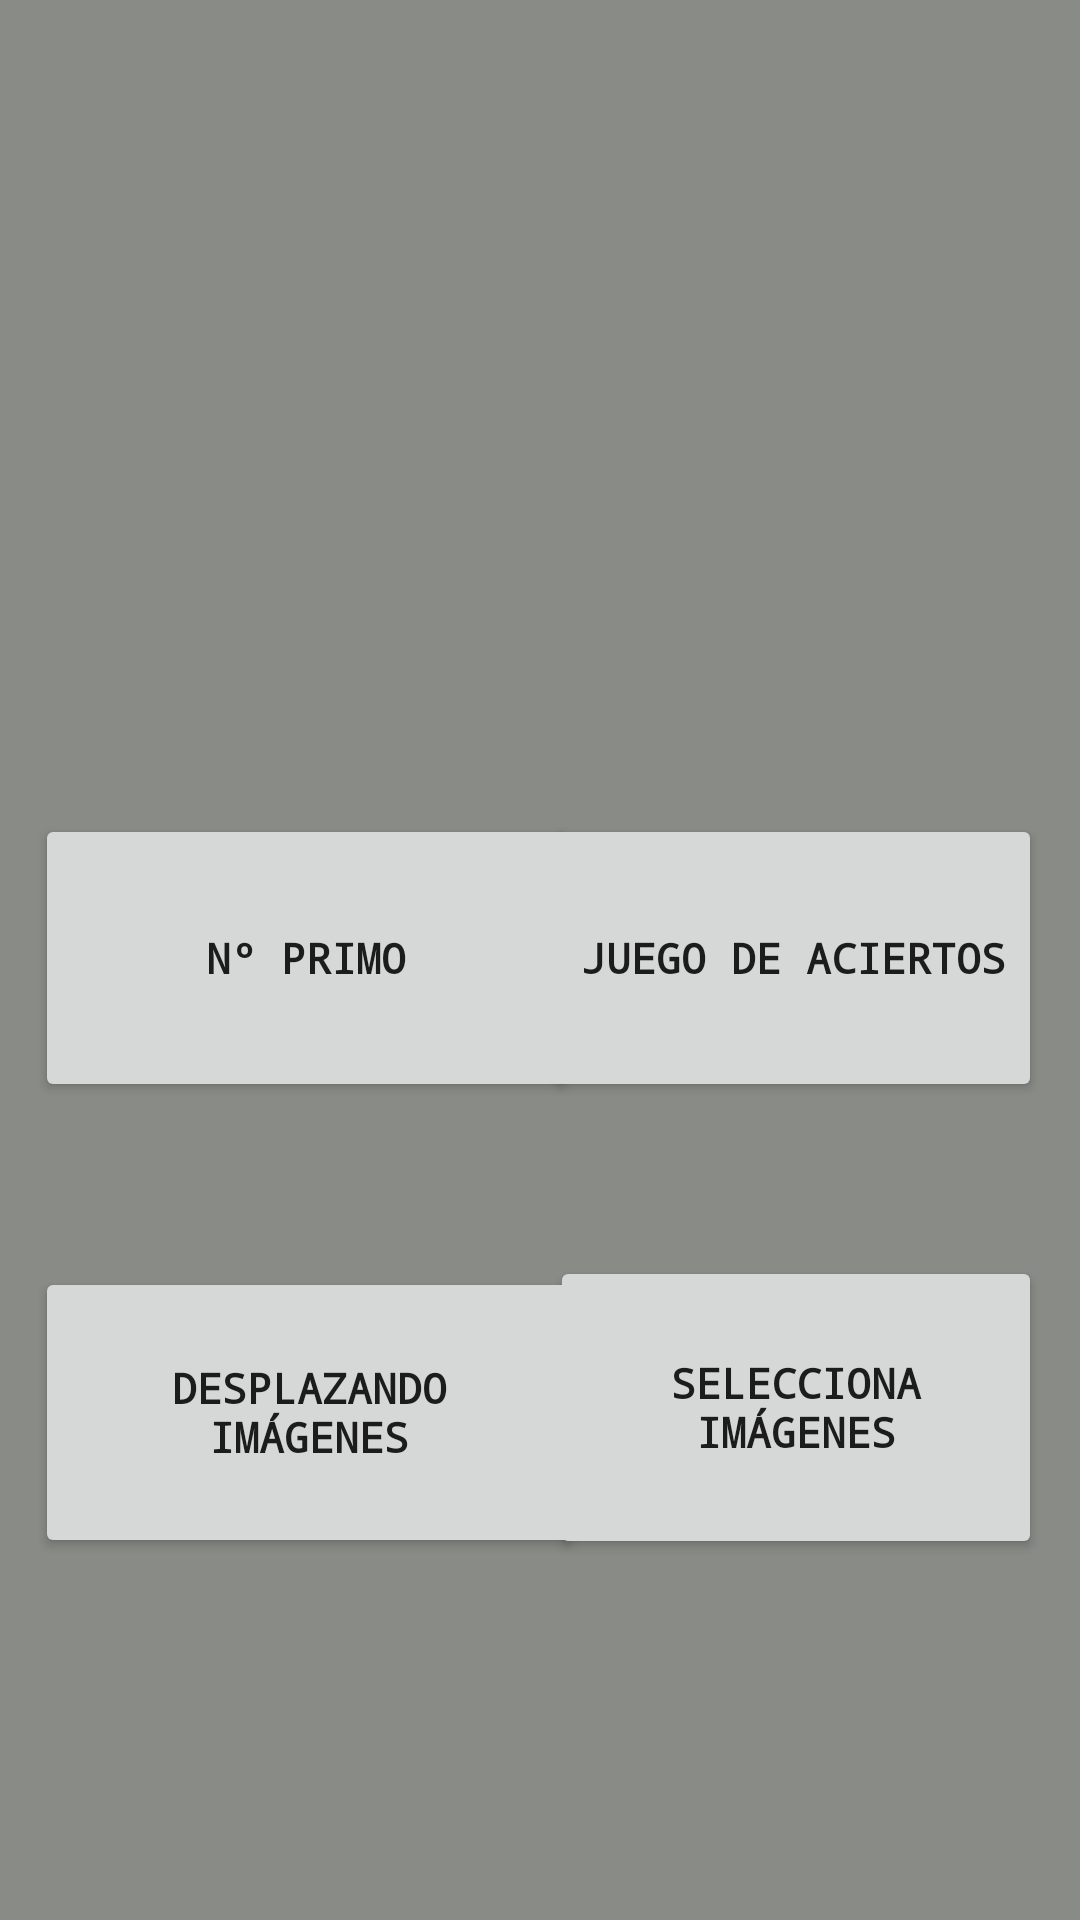

This screen was rendered from an Android layout file. Write that file and the resources it references.
<!-- AndroidManifest.xml: application theme AppTheme -->
<!-- res/layout/activity_main.xml -->
<?xml version="1.0" encoding="utf-8"?>
<androidx.constraintlayout.widget.ConstraintLayout xmlns:android="http://schemas.android.com/apk/res/android"
    xmlns:app="http://schemas.android.com/apk/res-auto"
    xmlns:tools="http://schemas.android.com/tools"
    android:layout_width="match_parent"
    android:layout_height="match_parent"
    android:background="#898B86"
    tools:context=".MainActivity">

    <ImageView
        android:id="@+id/imageView"
        android:layout_width="451dp"
        android:layout_height="239dp"
        app:layout_constraintBottom_toBottomOf="parent"
        app:layout_constraintEnd_toEndOf="parent"
        app:layout_constraintHorizontal_bias="0.333"
        app:layout_constraintStart_toStartOf="parent"
        app:layout_constraintTop_toTopOf="parent"
        app:layout_constraintVertical_bias="0.0"
        app:srcCompat="@drawable/zenitsu1" />

    <Button
        android:id="@+id/btnPrimo"
        android:layout_width="181dp"
        android:layout_height="96dp"
        android:drawableEnd="@drawable/icono1"
        android:fontFamily="monospace"
        android:text="@string/btn1"
        android:textStyle="bold"
        android:onClick="abrirPrimos"
        app:layout_constraintBottom_toBottomOf="parent"
        app:layout_constraintEnd_toEndOf="parent"
        app:layout_constraintHorizontal_bias="0.065"
        app:layout_constraintStart_toStartOf="parent"
        app:layout_constraintTop_toTopOf="parent"
        app:layout_constraintVertical_bias="0.499" />

    <Button
        android:id="@+id/btnDesplazando"
        android:layout_width="183dp"
        android:layout_height="97dp"
        android:drawableEnd="@drawable/icono1"
        android:fontFamily="monospace"
        android:text="@string/btn3"
        android:textStyle="bold"
        app:layout_constraintBottom_toBottomOf="parent"
        app:layout_constraintEnd_toEndOf="parent"
        app:layout_constraintHorizontal_bias="0.065"
        app:layout_constraintStart_toStartOf="parent"
        app:layout_constraintTop_toTopOf="parent"
        app:layout_constraintVertical_bias="0.778" />

    <Button
        android:id="@+id/btnSelecciona"
        android:layout_width="164dp"
        android:layout_height="101dp"
        android:drawableEnd="@drawable/icono1"
        android:fontFamily="monospace"
        android:text="@string/btn4"
        android:textStyle="bold"
        app:layout_constraintBottom_toBottomOf="parent"
        app:layout_constraintEnd_toEndOf="parent"
        app:layout_constraintHorizontal_bias="0.935"
        app:layout_constraintStart_toStartOf="parent"
        app:layout_constraintTop_toTopOf="parent"
        app:layout_constraintVertical_bias="0.777" />

    <Button
        android:id="@+id/btnAcierto"
        android:layout_width="166dp"
        android:layout_height="96dp"
        android:drawableEnd="@drawable/icono1"
        android:fontFamily="monospace"
        android:text="@string/btn2"
        android:textStyle="bold"
        android:onClick="abrirAcierto"
        app:layout_constraintBottom_toBottomOf="parent"
        app:layout_constraintEnd_toEndOf="parent"
        app:layout_constraintHorizontal_bias="0.935"
        app:layout_constraintStart_toStartOf="parent"
        app:layout_constraintTop_toTopOf="parent"
        app:layout_constraintVertical_bias="0.499" />

</androidx.constraintlayout.widget.ConstraintLayout>
<!-- resources referenced by this layout -->
<resources>
  <string name="btn1">Nº Primo</string>
  <string name="btn2">Juego de Aciertos</string>
  <string name="btn3">Desplazando Imágenes</string>
  <string name="btn4">Selecciona Imágenes</string>
  <style name="AppTheme" parent="Theme.AppCompat.Light.DarkActionBar">
          
          <item name="colorPrimary">@color/colorPrimary</item>
          <item name="colorPrimaryDark">@color/colorPrimaryDark</item>
          <item name="colorAccent">@color/colorAccent</item>
      </style>
  <color name="colorPrimary">#008577</color>
  <color name="colorPrimaryDark">#00574B</color>
  <color name="colorAccent">#D81B60</color>
</resources>
